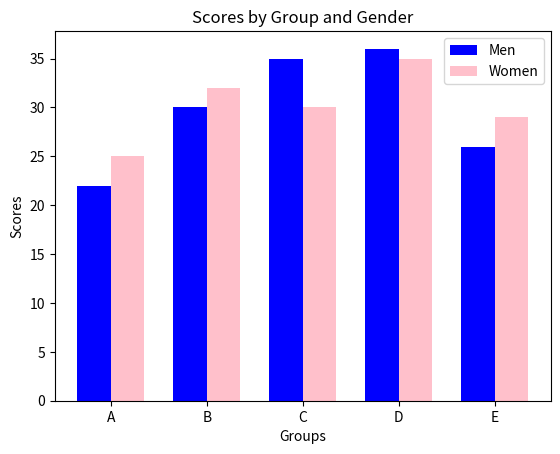

Here is the Python script that generated this plot:
import matplotlib.pyplot as plt
import numpy as np

groups = ['A', 'B', 'C', 'D', 'E']  # group names on x-axis
men_scores = [22, 30, 35, 36, 26]
women_scores = [25, 32, 30, 35, 29]

n_groups = len(groups)


index = np.arange(n_groups)


bar_width = 0.35


fig, ax = plt.subplots()

# Bars for men and women side by side
bars1 = ax.bar(index, men_scores, bar_width, label='Men', color='blue')
bars2 = ax.bar(index + bar_width, women_scores, bar_width, label='Women', color='pink')

# Labels and title
ax.set_xlabel('Groups')
ax.set_ylabel('Scores')
ax.set_title('Scores by Group and Gender')
ax.set_xticks(index + bar_width / 2)
ax.set_xticklabels(groups)

# Add legend
ax.legend()

# Show the plot
plt.show()
